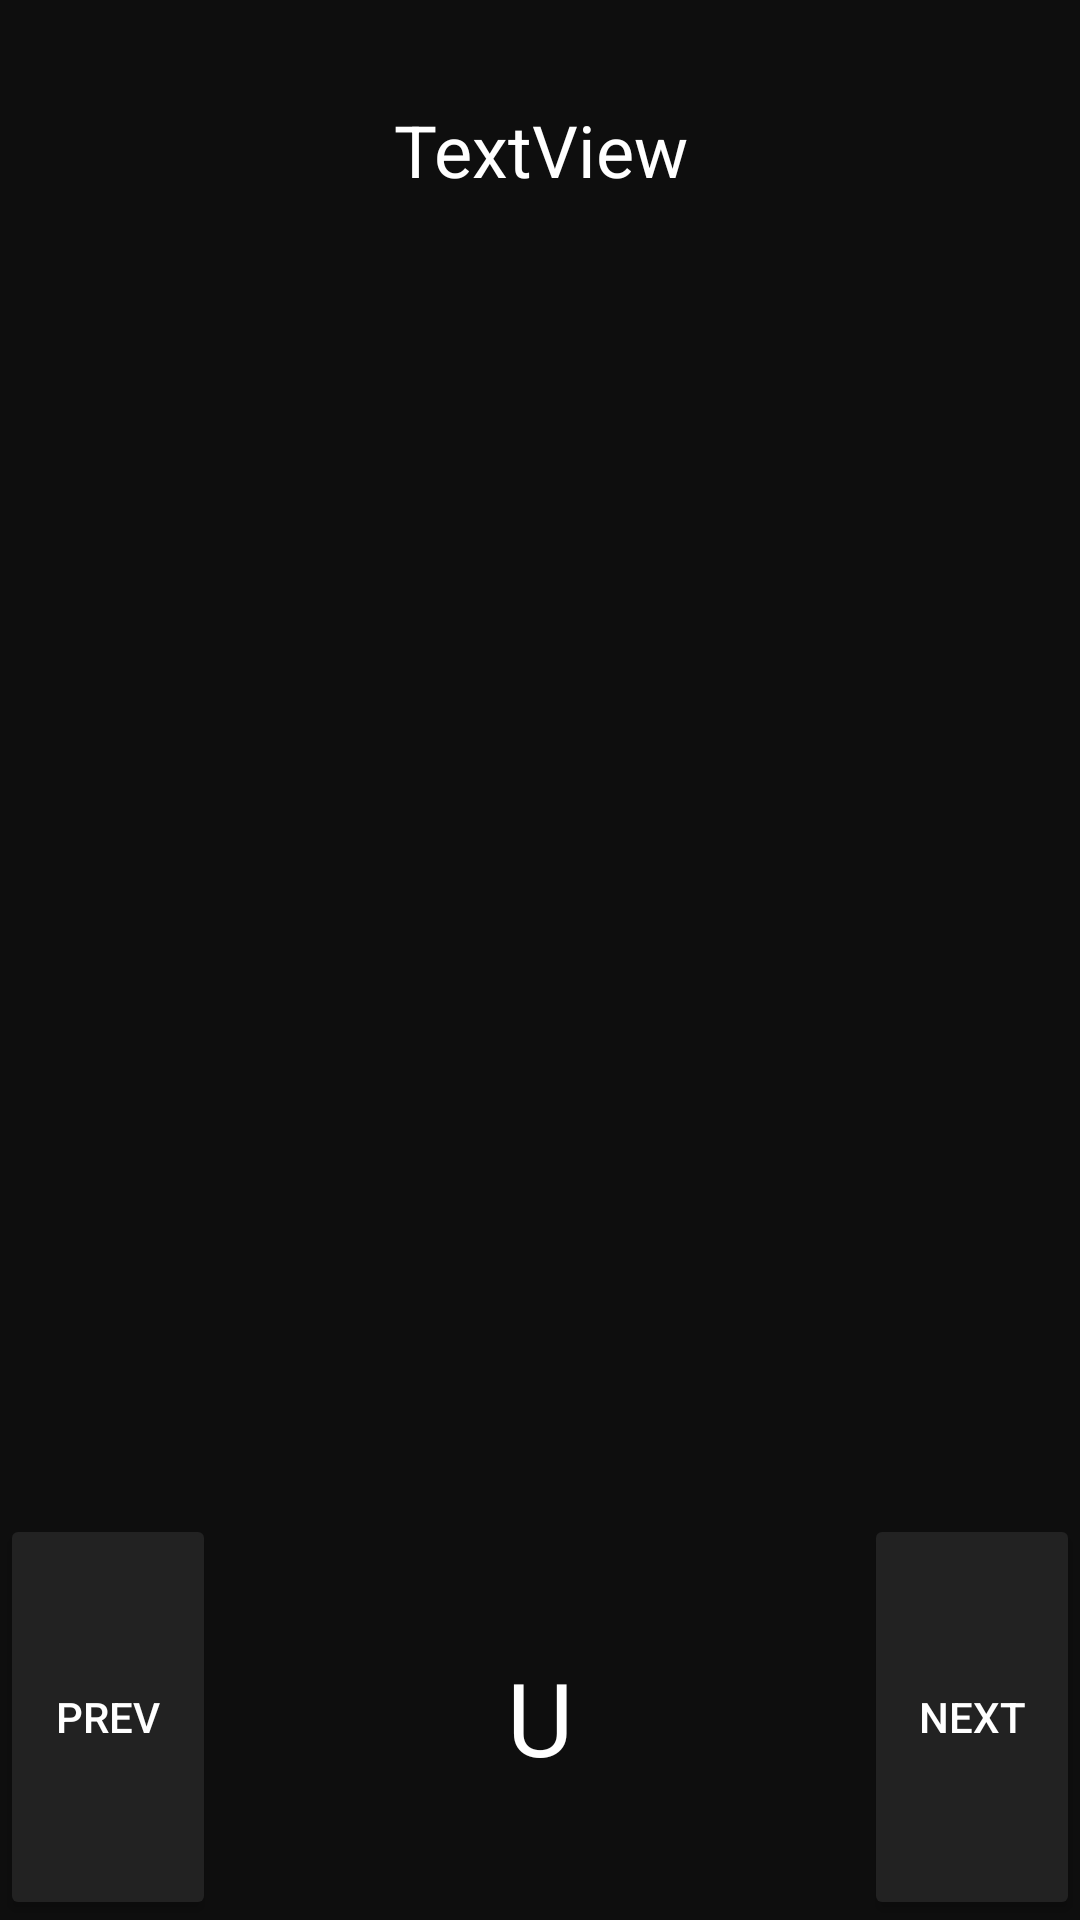

The Android layout XML behind this screen, and the referenced resources:
<!-- AndroidManifest.xml: application theme Theme.RubiksCube -->
<!-- res/layout/activity_solve.xml -->
<?xml version="1.0" encoding="utf-8"?>
<LinearLayout xmlns:android="http://schemas.android.com/apk/res/android"
    xmlns:app="http://schemas.android.com/apk/res-auto"
    xmlns:tools="http://schemas.android.com/tools"
    android:layout_width="match_parent"
    android:layout_height="match_parent"
    android:layout_weight="1"
    android:background="@color/primary_bg"
    android:orientation="vertical"
    tools:context=".SolveActivity">

    <TextView
        android:id="@+id/txtResult"
        android:layout_width="match_parent"
        android:layout_height="wrap_content"
        android:layout_weight="1"
        android:gravity="center"
        android:text="TextView"
        android:textColor="#FFFFFF"
        android:textSize="24sp" />

    <HorizontalScrollView
        android:id="@+id/scrollCubeContainer"
        android:layout_width="match_parent"
        android:layout_height="0dp"
        android:layout_weight="6">

        <LinearLayout
            android:layout_width="wrap_content"
            android:layout_height="match_parent"
            android:orientation="horizontal">

            <LinearLayout
                android:id="@+id/cubeContainerLayout"
                android:layout_width="match_parent"
                android:layout_height="wrap_content"
                android:layout_gravity="center_horizontal|center_vertical"
                android:orientation="vertical" />
        </LinearLayout>
    </HorizontalScrollView>

    <LinearLayout
        android:id="@+id/lytController"
        android:layout_width="match_parent"
        android:layout_height="0dp"
        android:layout_weight="2"
        android:gravity="center"
        android:orientation="horizontal">

        <Button
            android:id="@+id/btnPrev"
            android:layout_width="0dp"
            android:layout_height="match_parent"
            android:layout_weight="1"
            android:backgroundTint="@color/secondary_bg"
            android:text="Prev"
            android:textColor="#FFFFFF"
            app:rippleColor="@color/ripple_color" />

        <TextView
            android:id="@+id/txtMove"
            android:layout_width="0dp"
            android:layout_height="match_parent"
            android:layout_weight="3"
            android:gravity="center"
            android:text="U"
            android:textColor="#FFFFFF"
            android:textSize="34sp" />

        <Button
            android:id="@+id/btnNext"
            android:layout_width="0dp"
            android:layout_height="match_parent"
            android:layout_weight="1"
            android:backgroundTint="@color/secondary_bg"
            android:text="Next"
            android:textColor="#FFFFFF"
            app:rippleColor="@color/ripple_color" />
    </LinearLayout>

</LinearLayout>
<!-- resources referenced by this layout -->
<resources>
  <color name="primary_bg">#0E0E0E</color>
  <color name="ripple_color">#4CAF50</color>
  <color name="secondary_bg">#222222</color>
  <style name="Theme.RubiksCube" parent="Theme.MaterialComponents.DayNight.DarkActionBar">
          
          <item name="colorPrimary">@color/purple_500</item>
          <item name="colorPrimaryVariant">@color/purple_700</item>
          <item name="colorOnPrimary">@color/white</item>
          
          <item name="colorSecondary">@color/teal_200</item>
          <item name="colorSecondaryVariant">@color/teal_700</item>
          <item name="colorOnSecondary">@color/black</item>
          
          <item name="android:statusBarColor" tools:targetApi="l">?attr/colorPrimaryVariant</item>
          
      </style>
  <color name="purple_500">#FF6200EE</color>
  <color name="purple_700">#FF3700B3</color>
  <color name="white">#FFFFFF</color>
  <color name="teal_200">#FF03DAC5</color>
  <color name="teal_700">#FF018786</color>
  <color name="black">#FF000000</color>
</resources>
